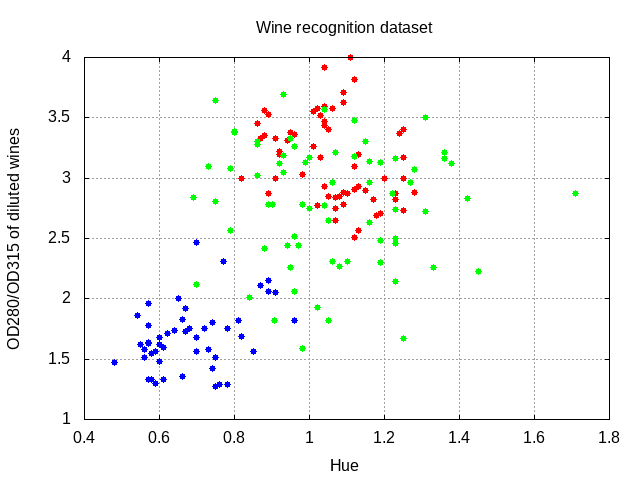

Source data for this figure (header and first rows):
1.04000, 3.92000, 0
1.05, 3.4, 0
1.03, 3.17, 0
0.86, 3.45, 0
1.04, 2.93, 0
1.05, 2.85, 0
1.02, 3.58, 0
1.06, 3.58, 0
1.08, 2.85, 0
1.01, 3.55, 0
1.25, 3.17, 0
1.17, 2.82, 0
1.15, 2.9, 0
1.25, 2.73, 0
1.2, 3, 0
1.28, 2.88, 0
1.07, 2.65, 0
1.13, 2.57, 0
1.23, 2.82, 0
0.96, 3.36, 0
1.09, 3.71, 0
1.03, 3.52, 0
1.11, 4, 0
1.09, 3.63, 0
1.12, 3.82, 0
1.13, 3.2, 0
0.92, 3.22, 0
1.02, 2.77, 0
1.25, 3.4, 0
1.04, 3.59, 0
1.19, 2.71, 0
1.09, 2.88, 0
1.23, 2.87, 0
1.25, 3, 0
1.1, 2.87, 0
1.04, 3.47, 0
1.09, 2.78, 0
1.12, 2.51, 0
1.18, 2.69, 0
0.89, 3.53, 0
0.95, 3.38, 0
0.91, 3, 0
0.88, 3.56, 0
0.82, 3, 0
0.88, 3.35, 0
0.87, 3.33, 0
1.04, 3.44, 0
0.91, 3.33, 0
1.07, 2.75, 0
1.12, 3.1, 0
1.12, 2.91, 0
1.24, 3.37, 0
1.01, 3.26, 0
1.13, 2.93, 0
0.92, 3.2, 0
0.98, 3.03, 0
0.94, 3.31, 0
1.07, 2.84, 0
0.89, 2.87, 0
1.05, 1.82, 1
1.25, 1.67, 1
... 117 more rows
